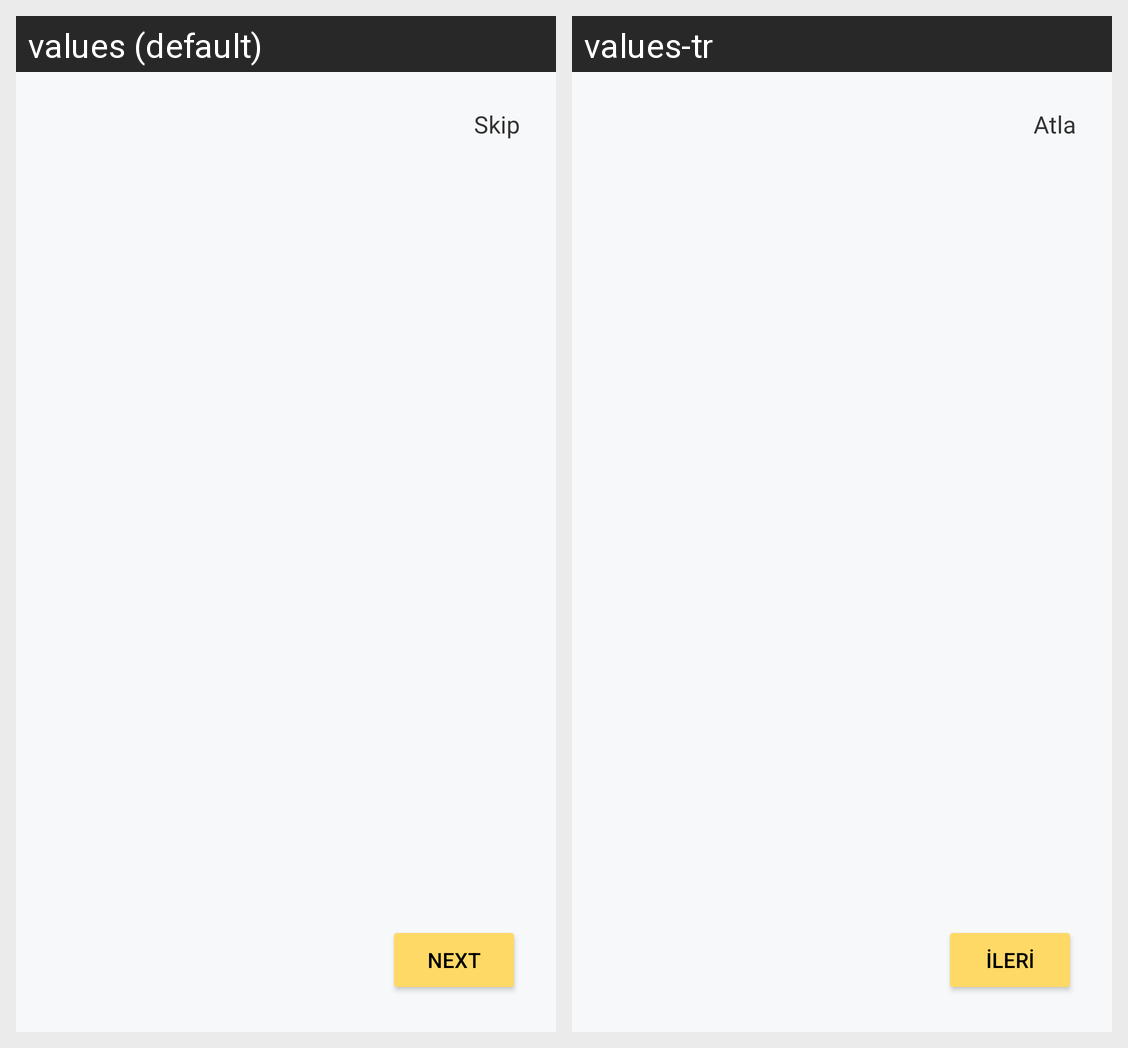

Translations of the strings shown on this Android screen, per locale in the grid:
Android screen res/layout/activity_onboarding.xml rendered under 2 locales, left to right: values (default), values-tr. Device: Nexus 5 (rendered at 1080×1920; each locale shown at half size, 540×960, under a caption strip naming it); theme Theme.UtilityBelt.
Strings drawn on this screen, with the default value and each locale's value (text and hints the layout hard-codes, and strings that could not be matched under every locale, appear in the picture but are not listed):

btn_skip
  values: Skip
  values-tr: Atla

btn_next
  values: Next
  values-tr: İleri
